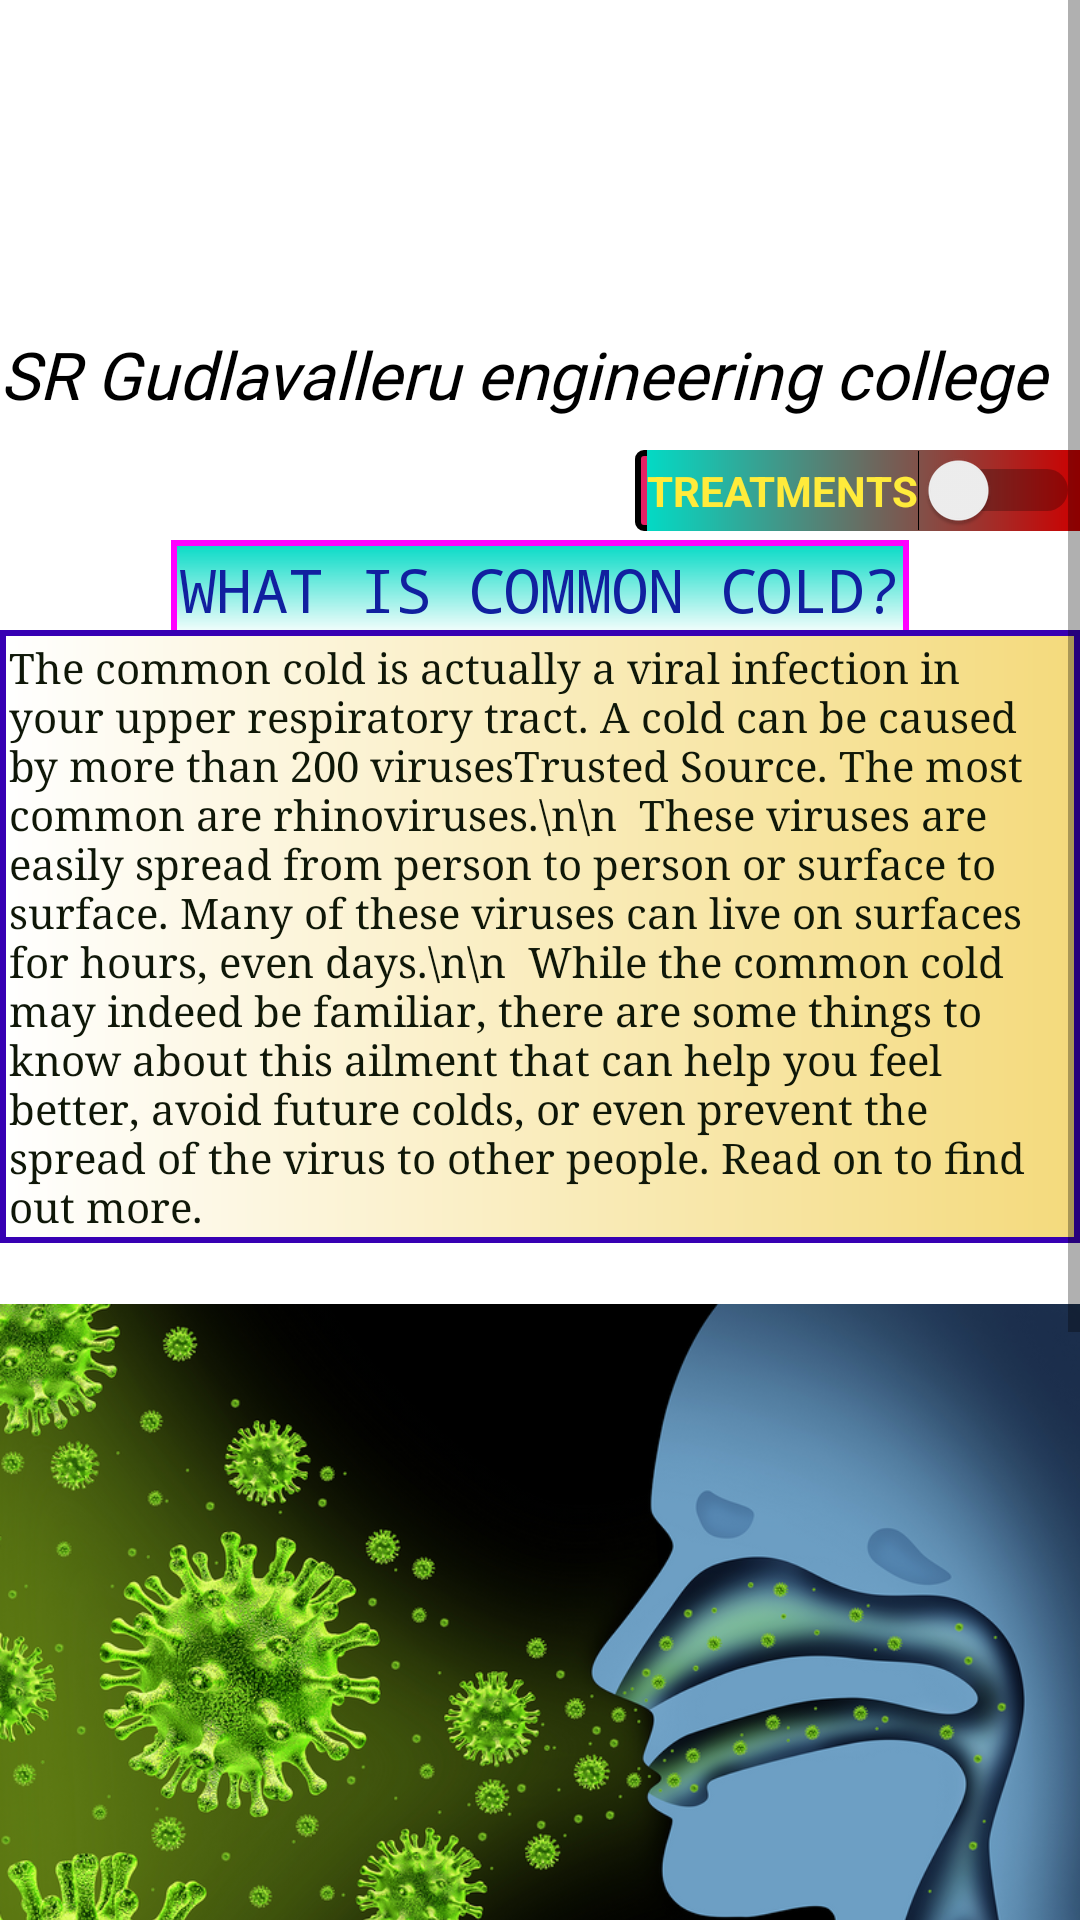

Android layout source for this screen:
<!-- AndroidManifest.xml: application theme Theme.Mini2 -->
<!-- res/layout/activity_main11.xml -->
<?xml version="1.0" encoding="utf-8"?>
<ScrollView xmlns:android="http://schemas.android.com/apk/res/android"
    xmlns:tools="http://schemas.android.com/tools"
    android:fillViewport="true"
    android:layout_width="match_parent"
    android:layout_height="match_parent"
    tools:context=".MainActivity5">
    <RelativeLayout
        android:layout_width="match_parent"
        android:layout_height="wrap_content">
        <Switch
            android:id="@+id/displayM"
            android:layout_width="wrap_content"
            android:layout_height="wrap_content"
            android:layout_alignParentEnd="true"
            android:layout_marginTop="150dp"
            android:background="@drawable/another_border"
            android:text="TREATMENTS"
            android:textColor="#FFEB3B"
            android:textStyle="bold" />

        <ImageView
            android:layout_width="match_parent"
            android:layout_height="wrap_content"
            android:layout_marginTop="-223dp"
            android:contentDescription="drugallergyimage"
            android:src="@drawable/gec_img" />
        <TextView
            android:layout_width="match_parent"
            android:layout_height="wrap_content"
            android:layout_centerHorizontal="true"
            android:textStyle="italic"
            android:textColor="#000000"
            android:text="SR Gudlavalleru engineering college"
            android:textSize="22sp"
            android:fontFamily="@font/impact"
            android:layout_marginTop="110dp"/>

        <TextView
            android:layout_width="wrap_content"
            android:layout_height="wrap_content"
            android:layout_centerHorizontal="true"
            android:layout_marginTop="180dp"
            android:background="@drawable/border"
            android:fontFamily="monospace"
            android:text="WHAT IS COMMON COLD?"
            android:padding="3dp"
            android:textColor="#11209F"
            android:textSize="20sp" />

        <TextView
            android:layout_width="match_parent"
            android:layout_height="wrap_content"
            android:layout_marginTop="210dp"
            android:background="@drawable/just_border"
            android:fontFamily="serif"
            android:id="@+id/drugtext"
            android:padding="3dp"
            android:text="The common cold is actually a viral infection in your upper respiratory tract. A cold can be caused by more than 200 virusesTrusted Source. The most common are rhinoviruses.\n\n

These viruses are easily spread from person to person or surface to surface. Many of these viruses can live on surfaces for hours, even days.\n\n

While the common cold may indeed be familiar, there are some things to know about this ailment that can help you feel better, avoid future colds, or even prevent the spread of the virus to other people. Read on to find out more. "
            android:textColor="#FF0F1708" />

        <ImageView
            android:id="@+id/image"
            android:layout_width="match_parent"
            android:layout_height="510dp"
            android:layout_below="@+id/drugtext"
            android:layout_marginTop="-109dp"
            android:src="@drawable/common_cold" />

        <TextView
            android:id="@+id/drugquestion"
            android:layout_width="wrap_content"
            android:layout_height="wrap_content"
            android:layout_below="@+id/image"
            android:layout_centerHorizontal="true"
            android:layout_marginTop="-80dp"
            android:background="@drawable/border"
            android:fontFamily="monospace"
            android:text="SYMPTOMS"
            android:textAllCaps="true"
            android:textColor="@color/heading"
            android:textSize="20sp" />

        <TextView
            android:layout_width="match_parent"
            android:layout_height="wrap_content"
            android:id="@+id/symptons_matter"
            android:layout_below="@+id/drugquestion"
            android:layout_marginTop="10dp"
            android:background="@drawable/just_border"
            android:fontFamily="monospace"
            android:paddingStart="3dp"
            android:text="NASAL SYMPTOMS\n\n* Congestion\n* Sinus Pressure\n* Runny nose\n* Stuffy nose\n* Lost of smell,taste\n* Sneezing\n* Postnasal drip or drainage in back of throat.\n\nHEAD SYMPTOMS\n\n* Water Eyes\n* Headache\n* Cough\n* Sore throat\n\nBODY SYMPTOMS\n\n* Fatigue\n* Body aches\n* Chest discomfort\n* Low grade fever."
            android:textColor="#FF0F1708" />


    </RelativeLayout>

</ScrollView>
<!-- resources referenced by this layout -->
<resources>
  <color name="heading">#11209F</color>
  <!-- drawable another_border (drawable) -->
  <?xml version="1.0" encoding="utf-8"?>
  <layer-list  xmlns:android="http://schemas.android.com/apk/res/android">
      <item android:id="@+id/back1">
          <shape android:shape='rectangle'>
             <gradient android:startColor="#E91E63" android:endColor="@color/teal_200"/>
              <corners android:radius="2dp"/>
              <stroke android:width="2dp"/>
              <padding  android:left="4sp"/>
          </shape>
      </item>
      <item android:id="@+id/back2">
          <shape android:shape="rectangle" >
              <stroke android:color="@color/teal_200" android:dashGap="12dp"/>
              <gradient android:startColor="@color/teal_200" android:endColor="@android:color/holo_red_dark"/>
          </shape>
      </item>
  </layer-list>
  <!-- drawable border (drawable) -->
  <?xml version="1.0" encoding="utf-8"?>
  <shape xmlns:android="http://schemas.android.com/apk/res/android"
      android:shape="rectangle">
  
      <gradient
          android:endColor="@color/teal_200"
          android:angle="90"/>
  
      <corners android:bottomLeftRadius="0dp"
          android:topLeftRadius="0dp"
          android:bottomRightRadius="0dp"
          android:topRightRadius="0dp" />
  
      <stroke android:width="2dp"
          android:color="#ff00ff" />
  
  </shape>
  <!-- drawable common_cold: png bitmap (drawable, 656341 bytes) -->
  <!-- drawable just_border (drawable) -->
  <?xml version="1.0" encoding="utf-8"?>
  <shape xmlns:android="http://schemas.android.com/apk/res/android">
      <stroke android:color="@color/purple_700" android:width="2sp"/>
      <gradient android:endColor="#F4DA7C" android:startColor="@color/white"></gradient>
  </shape>
  <style name="Theme.Mini2" parent="Theme.MaterialComponents.DayNight.DarkActionBar">
          
          <item name="colorPrimary">@color/purple_500</item>
          <item name="colorPrimaryVariant">@color/purple_700</item>
          <item name="colorOnPrimary">@color/white</item>
          
          <item name="colorSecondary">@color/teal_200</item>
          <item name="colorSecondaryVariant">@color/teal_700</item>
          <item name="colorOnSecondary">@color/black</item>
          
          <item name="android:statusBarColor" tools:targetApi="l">?attr/colorPrimaryVariant</item>
          
      </style>
  <color name="teal_200">#FF03DAC5</color>
  <color name="purple_700">#FF3700B3</color>
  <color name="white">#FFFFFFFF</color>
  <color name="purple_500">#FF6200EE</color>
  <color name="teal_700">#FF018786</color>
  <color name="black">#FF000000</color>
</resources>
